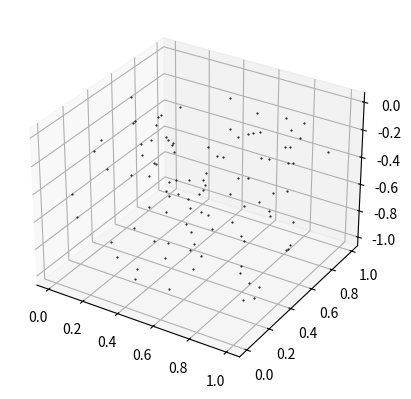

Generate this figure with matplotlib: (Note: this script raises an exception after producing the figure.)
from mpl_toolkits.mplot3d import Axes3D
import matplotlib.pyplot as plt
import numpy as np
import matplotlib.animation as animation


raw = np.random.rand(100,3)
fig = plt.figure()

ax = fig.add_subplot(111, projection='3d')
x = raw[:, 0]
y = raw[:, 1]
z = raw[:, 2]

ax.scatter(x, y, -z, zdir='z', c='black', depthshade=False, s=1, marker='.')

def rotate(angle):
    ax.view_init(azim=angle)

print("Making animation")
rot_animation = animation.FuncAnimation(fig, rotate, frames=np.arange(0, 362, 2), interval=100)
rot_animation.save('rotation.gif', dpi=80, writer='imagemagick')

